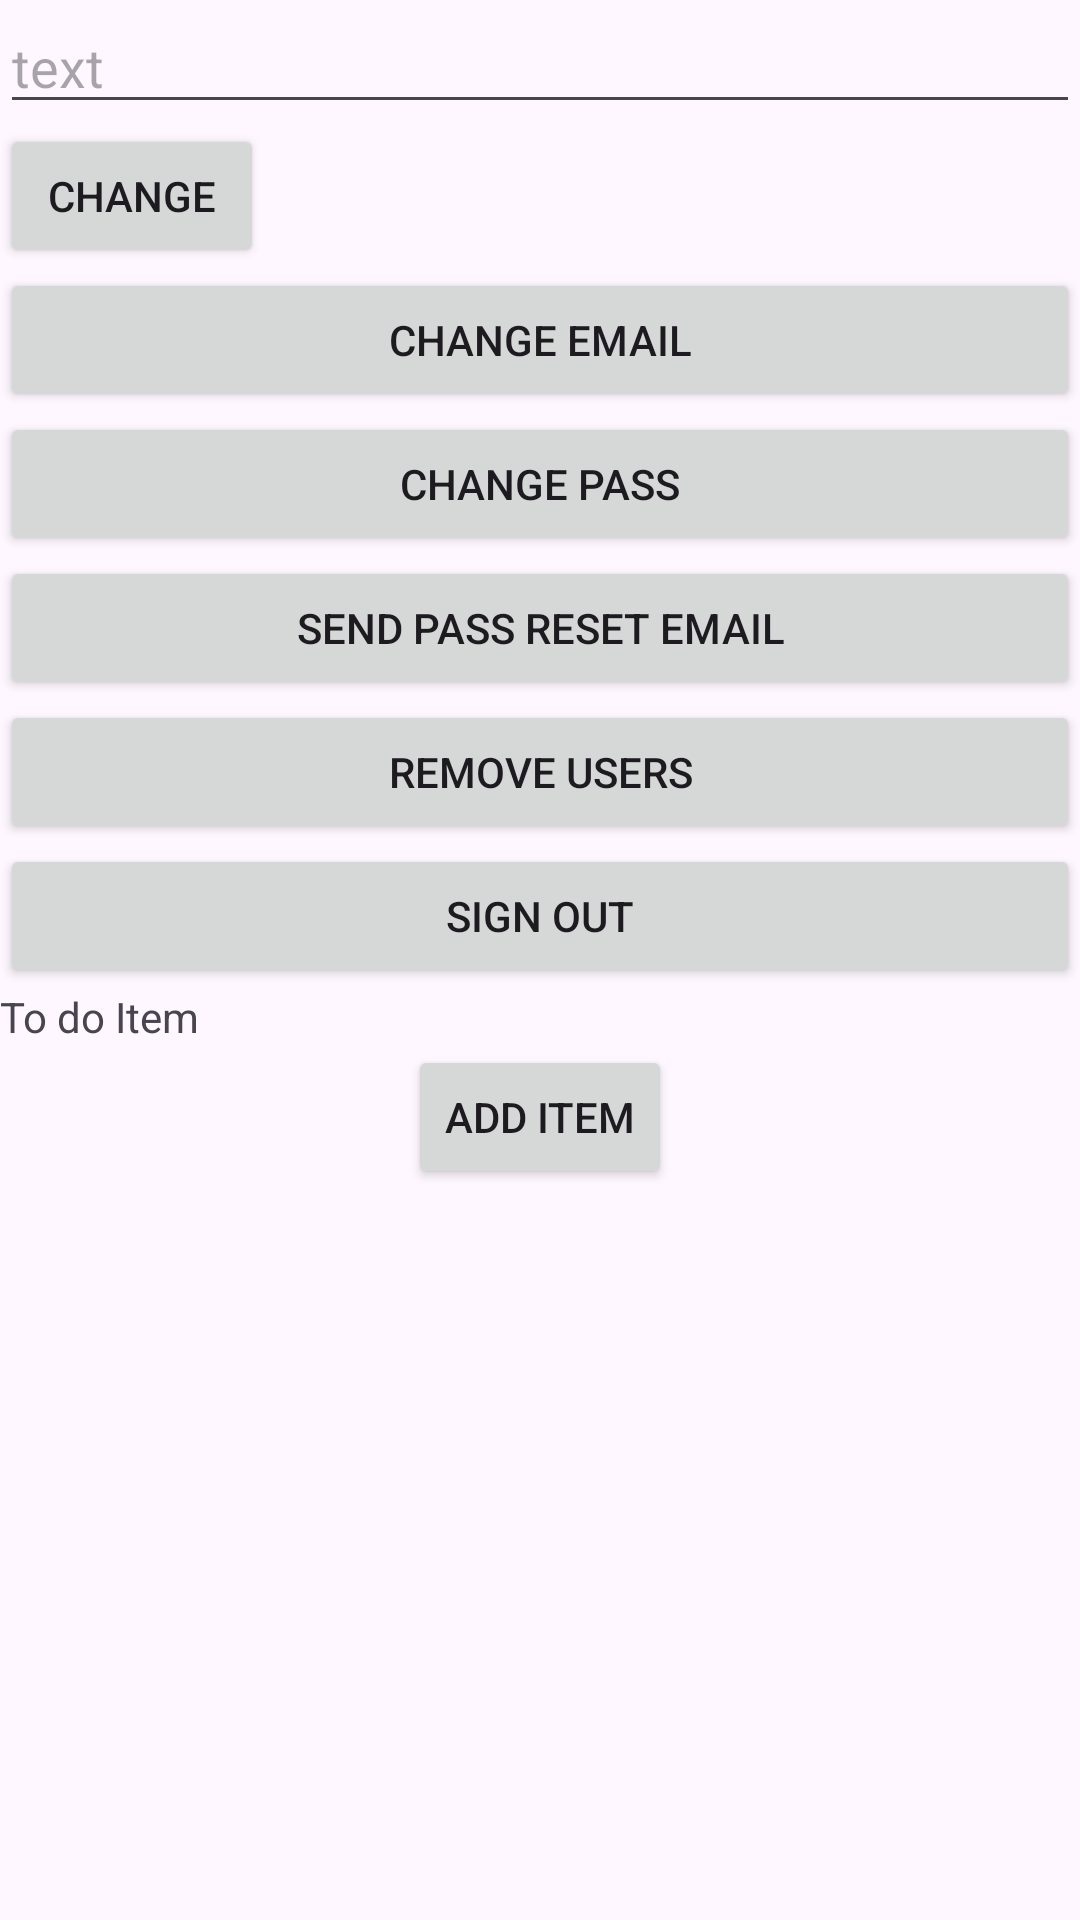

Write the Android layout XML for this screen, with the resource values it uses.
<!-- AndroidManifest.xml: application theme Theme.Firebase_net -->
<!-- res/layout/activity_main.xml -->
<?xml version="1.0" encoding="utf-8"?>
<LinearLayout xmlns:android="http://schemas.android.com/apk/res/android"
    xmlns:app="http://schemas.android.com/apk/res-auto"
    xmlns:tools="http://schemas.android.com/tools"
    android:layout_width="match_parent"
    android:orientation="vertical"
    android:layout_height="match_parent"
    tools:context=".bai1.Main1Activity">

    <EditText
        android:layout_width="match_parent"
        android:layout_height="wrap_content"
        android:hint="text"
        android:id="@+id/edtChange" />

    <Button
        android:layout_width="wrap_content"
        android:layout_height="wrap_content"
        android:text="Change"
        android:id="@+id/btnChange" />

    <Button
        android:layout_width="match_parent"
        android:layout_height="wrap_content"
        android:id="@+id/btnChangeEmail"
        android:text="Change Email" />

    <Button
        android:layout_width="match_parent"
        android:layout_height="wrap_content"
        android:id="@+id/btnChangePass"
        android:text="Change Pass" />

    <Button
        android:layout_width="match_parent"
        android:layout_height="wrap_content"
        android:id="@+id/btnSendPass"
        android:text="Send pass reset email" />

    <Button
        android:layout_width="match_parent"
        android:layout_height="wrap_content"
        android:id="@+id/btnRemoveUser"
        android:text="Remove users" />

    <Button
        android:layout_width="match_parent"
        android:layout_height="wrap_content"
        android:id="@+id/btnSignOut"
        android:text="Sign Out" />
<TextView
    android:layout_width="wrap_content"
    android:layout_height="wrap_content"
    android:text="To do Item"/>
    <androidx.recyclerview.widget.RecyclerView
        android:layout_width="match_parent"
        android:layout_height="wrap_content"
        android:id="@+id/rcy" />

    <Button
        android:layout_width="wrap_content"
        android:layout_height="wrap_content"
        android:text="Add Item"
        android:layout_gravity="center|bottom"
        android:id="@+id/btnAdd" />
</LinearLayout>
<!-- resources referenced by this layout -->
<resources>
  <style name="Theme.Firebase_net" parent="Base.Theme.Firebase_net" />
  <style name="Base.Theme.Firebase_net" parent="Theme.Material3.DayNight.NoActionBar">
          
          
      </style>
</resources>
